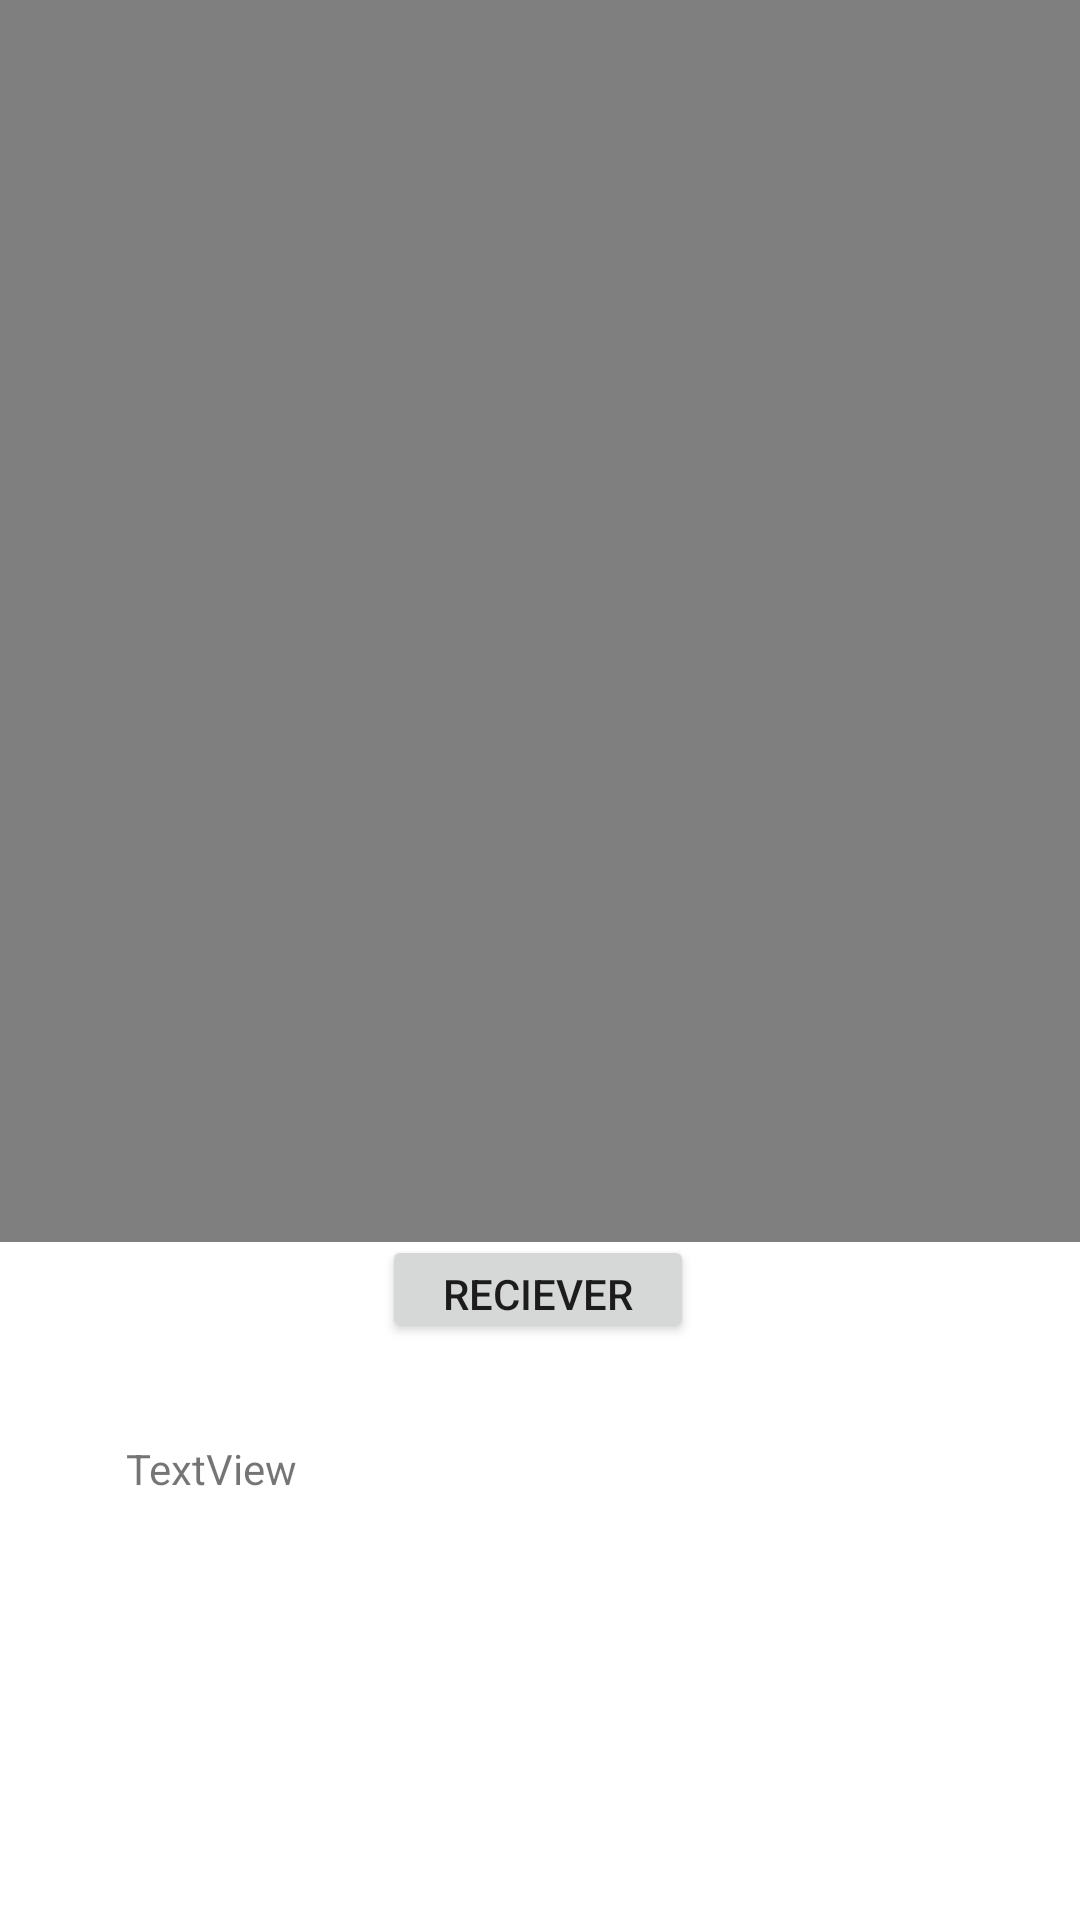

Layout XML and referenced resources for this Android screen:
<!-- AndroidManifest.xml: application theme Theme.Securesharev1 -->
<!-- res/layout/fragment_dashboard.xml -->
<?xml version="1.0" encoding="utf-8"?>
<androidx.constraintlayout.widget.ConstraintLayout xmlns:android="http://schemas.android.com/apk/res/android"
    xmlns:app="http://schemas.android.com/apk/res-auto"
    xmlns:tools="http://schemas.android.com/tools"
    android:layout_width="match_parent"
    android:layout_height="match_parent"
    tools:context=".ui.dashboard.DashboardFragment">

    <TextView
        android:id="@+id/text_dashboard"
        android:layout_width="match_parent"
        android:layout_height="wrap_content"
        android:layout_marginStart="8dp"
        android:layout_marginTop="8dp"
        android:layout_marginEnd="8dp"
        android:textAlignment="center"
        android:textSize="20sp"
        app:layout_constraintBottom_toBottomOf="parent"
        app:layout_constraintEnd_toEndOf="parent"
        app:layout_constraintStart_toStartOf="parent"
        app:layout_constraintTop_toTopOf="parent" />

    <TextView
        android:id="@+id/textView"
        android:layout_width="277dp"
        android:layout_height="94dp"
        android:layout_marginStart="42dp"
        android:layout_marginBottom="66dp"
        android:text="TextView"
        app:layout_constraintBottom_toBottomOf="parent"
        app:layout_constraintStart_toStartOf="parent" />

    <VideoView
        android:id="@+id/videoView"
        android:layout_width="363dp"
        android:layout_height="414dp"
        app:layout_constraintEnd_toEndOf="parent"
        app:layout_constraintStart_toStartOf="parent"
        app:layout_constraintTop_toTopOf="parent" />

    <Button
        android:id="@+id/openRecieve"
        android:layout_width="104dp"
        android:layout_height="36dp"
        android:text="Reciever"
        app:layout_constraintBottom_toBottomOf="parent"
        app:layout_constraintEnd_toEndOf="parent"
        app:layout_constraintHorizontal_bias="0.498"
        app:layout_constraintStart_toStartOf="parent"
        app:layout_constraintTop_toBottomOf="@+id/text_dashboard"
        app:layout_constraintVertical_bias="0.278" />
</androidx.constraintlayout.widget.ConstraintLayout>
<!-- resources referenced by this layout -->
<resources>
  <style name="Theme.Securesharev1" parent="Theme.MaterialComponents.DayNight.DarkActionBar">
          
          <item name="colorPrimary">@color/purple_500</item>
          <item name="colorPrimaryVariant">@color/purple_700</item>
          <item name="colorOnPrimary">@color/white</item>
          
          <item name="colorSecondary">@color/teal_200</item>
          <item name="colorSecondaryVariant">@color/teal_700</item>
          <item name="colorOnSecondary">@color/black</item>
          
          <item name="android:statusBarColor">?attr/colorPrimaryVariant</item>
          
      </style>
  <!-- not gathered from this repository: default colours our renderer supplied (Android Studio template values) -->
  <color name="purple_500">#FF6200EE</color>
  <color name="purple_700">#FF3700B3</color>
  <color name="teal_200">#FF03DAC5</color>
  <color name="teal_700">#FF018786</color>
  <color name="black">#FF000000</color>
  <color name="white">#FFFFFFFF</color>
</resources>
